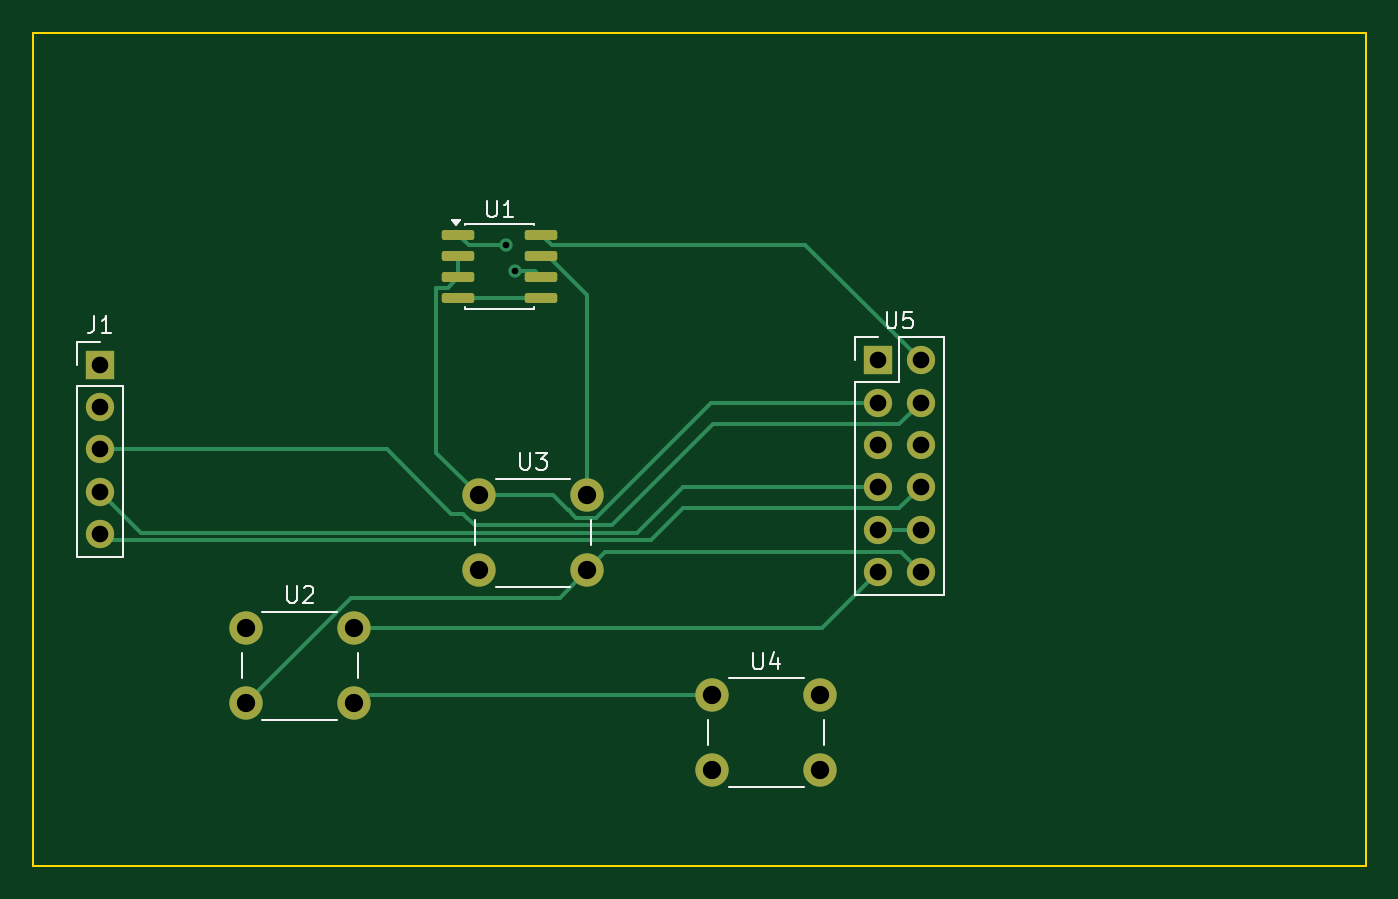
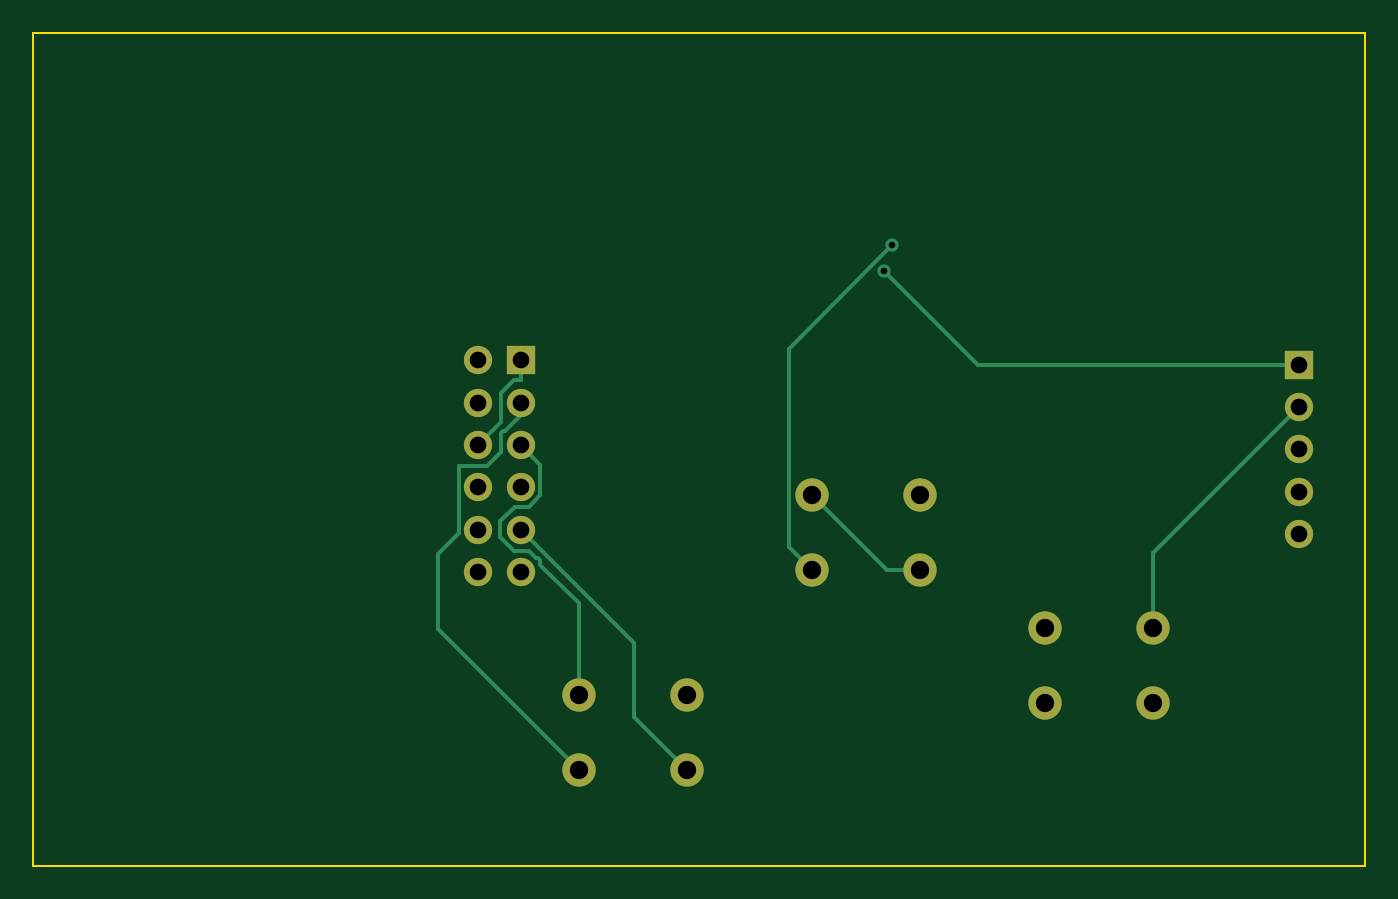
Circuit board: 9 layer files. Board 80.0 x 50.0 mm.
- bottom_copper: lab2-B_Cu.gbr (4722 bytes)
- bottom_mask: lab2-B_Mask.gbr (1326 bytes)
- bottom_silk: lab2-B_Silkscreen.gbr (450 bytes)
- outline: lab2-Edge_Cuts.gbr (611 bytes)
- top_copper: lab2-F_Cu.gbr (6135 bytes)
- top_mask: lab2-F_Mask.gbr (2195 bytes)
- top_silk: lab2-F_Silkscreen.gbr (7129 bytes)
- drill: lab2-NPTH.drl (264 bytes)
- drill: lab2-PTH.drl (859 bytes)

=== bottom_copper: lab2-B_Cu.gbr ===
%TF.GenerationSoftware,KiCad,Pcbnew,10.0.8*%
%TF.CreationDate,2026-11-09T18:32:22+02:00*%
%TF.ProjectId,lab2,6c616232-2e6b-4696-9361-645f70636258,rev?*%
%TF.SameCoordinates,Original*%
%TF.FileFunction,Copper,L2,Bot*%
%TF.FilePolarity,Positive*%
%FSLAX46Y46*%
G04 Gerber Fmt 4.6, Leading zero omitted, Abs format (unit mm)*
G04 Created by KiCad (PCBNEW 10.0.8) date 2026-11-09 18:32:22*
%MOMM*%
%LPD*%
G01*
G04 APERTURE LIST*
%TA.AperFunction,ComponentPad*%
%ADD10C,2.000000*%
%TD*%
%TA.AperFunction,ComponentPad*%
%ADD11R,1.700000X1.700000*%
%TD*%
%TA.AperFunction,ComponentPad*%
%ADD12C,1.700000*%
%TD*%
%TA.AperFunction,ViaPad*%
%ADD13C,0.800000*%
%TD*%
%TA.AperFunction,Conductor*%
%ADD14C,0.250000*%
%TD*%
G04 APERTURE END LIST*
D10*
%TO.P,U2,1*%
%TO.N,/N_E*%
X12750000Y-35750000D03*
%TO.P,U2,2*%
%TO.N,/N_4*%
X19250000Y-35750000D03*
%TO.P,U2,3*%
%TO.N,/N_7*%
X12750000Y-40250000D03*
%TO.P,U2,4*%
%TO.N,/N_B*%
X19250000Y-40250000D03*
%TD*%
%TO.P,U3,1*%
%TO.N,/N_C*%
X26750000Y-27750000D03*
%TO.P,U3,2*%
%TO.N,/N_D*%
X33250000Y-27750000D03*
%TO.P,U3,3*%
X26750000Y-32250000D03*
%TO.P,U3,4*%
%TO.N,/N_7*%
X33250000Y-32250000D03*
%TD*%
D11*
%TO.P,U5,1*%
%TO.N,/N_0*%
X50730000Y-19650000D03*
D12*
%TO.P,U5,2*%
%TO.N,/N_9*%
X53270000Y-19650000D03*
%TO.P,U5,3*%
%TO.N,/N_C*%
X50730000Y-22190000D03*
%TO.P,U5,4*%
%TO.N,/N_5*%
X53270000Y-22190000D03*
%TO.P,U5,5*%
%TO.N,/N_8*%
X50730000Y-24730000D03*
%TO.P,U5,6*%
%TO.N,/N_0*%
X53270000Y-24730000D03*
%TO.P,U5,7*%
%TO.N,/N_A*%
X50730000Y-27270000D03*
%TO.P,U5,8*%
%TO.N,/N_1*%
X53270000Y-27270000D03*
%TO.P,U5,9*%
%TO.N,/N_2*%
X50730000Y-29810000D03*
%TO.P,U5,10*%
X53270000Y-29810000D03*
%TO.P,U5,11*%
%TO.N,/N_4*%
X50730000Y-32350000D03*
%TO.P,U5,12*%
%TO.N,/N_7*%
X53270000Y-32350000D03*
%TD*%
D11*
%TO.P,J1,1*%
%TO.N,/N_F*%
X4000000Y-19920000D03*
D12*
%TO.P,J1,2*%
%TO.N,/N_E*%
X4000000Y-22460000D03*
%TO.P,J1,3*%
%TO.N,/N_5*%
X4000000Y-25000000D03*
%TO.P,J1,4*%
%TO.N,/N_A*%
X4000000Y-27540000D03*
%TO.P,J1,5*%
%TO.N,/N_1*%
X4000000Y-30080000D03*
%TD*%
D10*
%TO.P,U4,1*%
%TO.N,/N_B*%
X40750000Y-39750000D03*
%TO.P,U4,2*%
%TO.N,/N_8*%
X47250000Y-39750000D03*
%TO.P,U4,3*%
%TO.N,/N_2*%
X40750000Y-44250000D03*
%TO.P,U4,4*%
%TO.N,/N_C*%
X47250000Y-44250000D03*
%TD*%
D13*
%TO.N,/N_7*%
X28400200Y-12739200D03*
%TO.N,/N_F*%
X28891300Y-14292400D03*
%TD*%
%TO.N,/N_E*%
D14*
X12750000Y-31210000D02*
X12750000Y-35750000D01*
X4000000Y-22460000D02*
X12750000Y-31210000D01*
%TO.N,/N_7*%
X34621400Y-30878600D02*
X33250000Y-32250000D01*
X28400200Y-12739200D02*
X34621400Y-18960400D01*
X34621400Y-18960400D02*
X34621400Y-30878600D01*
%TO.N,/N_C*%
X51925200Y-24878300D02*
X51925200Y-25157000D01*
X51905200Y-24001900D02*
X51905200Y-24858300D01*
X51800600Y-23897300D02*
X51905200Y-24001900D01*
X54445200Y-26000000D02*
X54445200Y-29992100D01*
X51680400Y-23897300D02*
X51800600Y-23897300D01*
X51925200Y-25157000D02*
X52768200Y-26000000D01*
X55708300Y-31255200D02*
X55708300Y-35791700D01*
X50730000Y-22190000D02*
X50730000Y-22946900D01*
X51905200Y-24858300D02*
X51925200Y-24878300D01*
X54445200Y-29992100D02*
X55708300Y-31255200D01*
X52768200Y-26000000D02*
X54445200Y-26000000D01*
X50730000Y-22946900D02*
X51680400Y-23897300D01*
X55708300Y-35791700D02*
X47250000Y-44250000D01*
%TO.N,/N_F*%
X23263700Y-19920000D02*
X28891300Y-14292400D01*
X4000000Y-19920000D02*
X23263700Y-19920000D01*
%TO.N,/N_D*%
X33250000Y-27750000D02*
X28750000Y-32250000D01*
X28750000Y-32250000D02*
X26750000Y-32250000D01*
%TO.N,/N_0*%
X51906700Y-21635600D02*
X51097800Y-20826700D01*
X50730000Y-19650000D02*
X50730000Y-20826700D01*
X51097800Y-20826700D02*
X50730000Y-20826700D01*
X53270000Y-24727900D02*
X51906700Y-23364600D01*
X51906700Y-23364600D02*
X51906700Y-21635600D01*
X53270000Y-24730000D02*
X53270000Y-24727900D01*
%TO.N,/N_8*%
X50242600Y-28446700D02*
X51095900Y-28446700D01*
X50730000Y-24730000D02*
X49553300Y-25906700D01*
X49780000Y-31517400D02*
X49659300Y-31517400D01*
X49554800Y-31621900D02*
X49554800Y-31940400D01*
X49553300Y-25906700D02*
X49553300Y-27757400D01*
X51095900Y-28446700D02*
X51945200Y-29296000D01*
X49554800Y-31940400D02*
X49265900Y-32229300D01*
X49265900Y-32229300D02*
X47250000Y-34245200D01*
X47250000Y-34245200D02*
X47250000Y-39750000D01*
X49553300Y-27757400D02*
X50242600Y-28446700D01*
X50217400Y-31080000D02*
X49780000Y-31517400D01*
X51124800Y-31080000D02*
X50656600Y-31080000D01*
X50656600Y-31080000D02*
X50217400Y-31080000D01*
X49659300Y-31517400D02*
X49554800Y-31621900D01*
X51945200Y-30259600D02*
X51124800Y-31080000D01*
X51945200Y-29296000D02*
X51945200Y-30259600D01*
%TO.N,/N_2*%
X43924800Y-36613100D02*
X43924800Y-41075200D01*
X50727900Y-29810000D02*
X43924800Y-36613100D01*
X43924800Y-41075200D02*
X40750000Y-44250000D01*
X50730000Y-29810000D02*
X50727900Y-29810000D01*
%TD*%
M02*

=== bottom_mask: lab2-B_Mask.gbr ===
%TF.GenerationSoftware,KiCad,Pcbnew,10.0.8*%
%TF.CreationDate,2026-11-09T18:32:22+02:00*%
%TF.ProjectId,lab2,6c616232-2e6b-4696-9361-645f70636258,rev?*%
%TF.SameCoordinates,Original*%
%TF.FileFunction,Soldermask,Bot*%
%TF.FilePolarity,Negative*%
%FSLAX46Y46*%
G04 Gerber Fmt 4.6, Leading zero omitted, Abs format (unit mm)*
G04 Created by KiCad (PCBNEW 10.0.8) date 2026-11-09 18:32:22*
%MOMM*%
%LPD*%
G01*
G04 APERTURE LIST*
%ADD10C,2.000000*%
%ADD11R,1.700000X1.700000*%
%ADD12C,1.700000*%
G04 APERTURE END LIST*
D10*
%TO.C,U2*%
X12750000Y-35750000D03*
X19250000Y-35750000D03*
X12750000Y-40250000D03*
X19250000Y-40250000D03*
%TD*%
%TO.C,U3*%
X26750000Y-27750000D03*
X33250000Y-27750000D03*
X26750000Y-32250000D03*
X33250000Y-32250000D03*
%TD*%
D11*
%TO.C,U5*%
X50730000Y-19650000D03*
D12*
X53270000Y-19650000D03*
X50730000Y-22190000D03*
X53270000Y-22190000D03*
X50730000Y-24730000D03*
X53270000Y-24730000D03*
X50730000Y-27270000D03*
X53270000Y-27270000D03*
X50730000Y-29810000D03*
X53270000Y-29810000D03*
X50730000Y-32350000D03*
X53270000Y-32350000D03*
%TD*%
D11*
%TO.C,J1*%
X4000000Y-19920000D03*
D12*
X4000000Y-22460000D03*
X4000000Y-25000000D03*
X4000000Y-27540000D03*
X4000000Y-30080000D03*
%TD*%
D10*
%TO.C,U4*%
X40750000Y-39750000D03*
X47250000Y-39750000D03*
X40750000Y-44250000D03*
X47250000Y-44250000D03*
%TD*%
M02*

=== bottom_silk: lab2-B_Silkscreen.gbr ===
%TF.GenerationSoftware,KiCad,Pcbnew,10.0.8*%
%TF.CreationDate,2026-11-09T18:32:22+02:00*%
%TF.ProjectId,lab2,6c616232-2e6b-4696-9361-645f70636258,rev?*%
%TF.SameCoordinates,Original*%
%TF.FileFunction,Legend,Bot*%
%TF.FilePolarity,Positive*%
%FSLAX46Y46*%
G04 Gerber Fmt 4.6, Leading zero omitted, Abs format (unit mm)*
G04 Created by KiCad (PCBNEW 10.0.8) date 2026-11-09 18:32:22*
%MOMM*%
%LPD*%
G01*
G04 APERTURE LIST*
G04 APERTURE END LIST*
M02*

=== outline: lab2-Edge_Cuts.gbr ===
%TF.GenerationSoftware,KiCad,Pcbnew,10.0.8*%
%TF.CreationDate,2026-11-09T18:32:22+02:00*%
%TF.ProjectId,lab2,6c616232-2e6b-4696-9361-645f70636258,rev?*%
%TF.SameCoordinates,Original*%
%TF.FileFunction,Profile,NP*%
%FSLAX46Y46*%
G04 Gerber Fmt 4.6, Leading zero omitted, Abs format (unit mm)*
G04 Created by KiCad (PCBNEW 10.0.8) date 2026-11-09 18:32:22*
%MOMM*%
%LPD*%
G01*
G04 APERTURE LIST*
%TA.AperFunction,Profile*%
%ADD10C,0.100000*%
%TD*%
G04 APERTURE END LIST*
D10*
X0Y0D02*
X80000000Y0D01*
X0Y-50000000D02*
X0Y0D01*
X80000000Y0D02*
X80000000Y-50000000D01*
X80000000Y-50000000D02*
X0Y-50000000D01*
M02*

=== top_copper: lab2-F_Cu.gbr (6135 bytes, source omitted) ===
=== top_mask: lab2-F_Mask.gbr (2195 bytes, source withheld) ===
=== top_silk: lab2-F_Silkscreen.gbr (7129 bytes, source omitted) ===
=== drill: lab2-NPTH.drl ===
M48
; DRILL file KiCad 10.0.8 date 2026-11-09T18:32:23
; FORMAT={-:-/ absolute / metric / decimal}
; #@! TF.CreationDate,2026-11-09T18:32:23+02:00
; #@! TF.GenerationSoftware,Kicad,Pcbnew,10.0.8
; #@! TF.FileFunction,NonPlated,1,2,NPTH
FMAT,2
METRIC
%
G90
G05
M30

=== drill: lab2-PTH.drl ===
M48
; DRILL file KiCad 10.0.8 date 2026-11-09T18:32:23
; FORMAT={-:-/ absolute / metric / decimal}
; #@! TF.CreationDate,2026-11-09T18:32:23+02:00
; #@! TF.GenerationSoftware,Kicad,Pcbnew,10.0.8
; #@! TF.FileFunction,Plated,1,2,PTH
FMAT,2
METRIC
; #@! TA.AperFunction,Plated,PTH,ViaDrill
T1C0.400
; #@! TA.AperFunction,Plated,PTH,ComponentDrill
T2C1.000
; #@! TA.AperFunction,Plated,PTH,ComponentDrill
T3C1.100
%
G90
G05
T1
X28.4Y-12.739
X28.891Y-14.292
T2
X4.0Y-19.92
X4.0Y-22.46
X4.0Y-25.0
X4.0Y-27.54
X4.0Y-30.08
X50.73Y-19.65
X50.73Y-22.19
X50.73Y-24.73
X50.73Y-27.27
X50.73Y-29.81
X50.73Y-32.35
X53.27Y-19.65
X53.27Y-22.19
X53.27Y-24.73
X53.27Y-27.27
X53.27Y-29.81
X53.27Y-32.35
T3
X12.75Y-35.75
X12.75Y-40.25
X19.25Y-35.75
X19.25Y-40.25
X26.75Y-27.75
X26.75Y-32.25
X33.25Y-27.75
X33.25Y-32.25
X40.75Y-39.75
X40.75Y-44.25
X47.25Y-39.75
X47.25Y-44.25
M30
